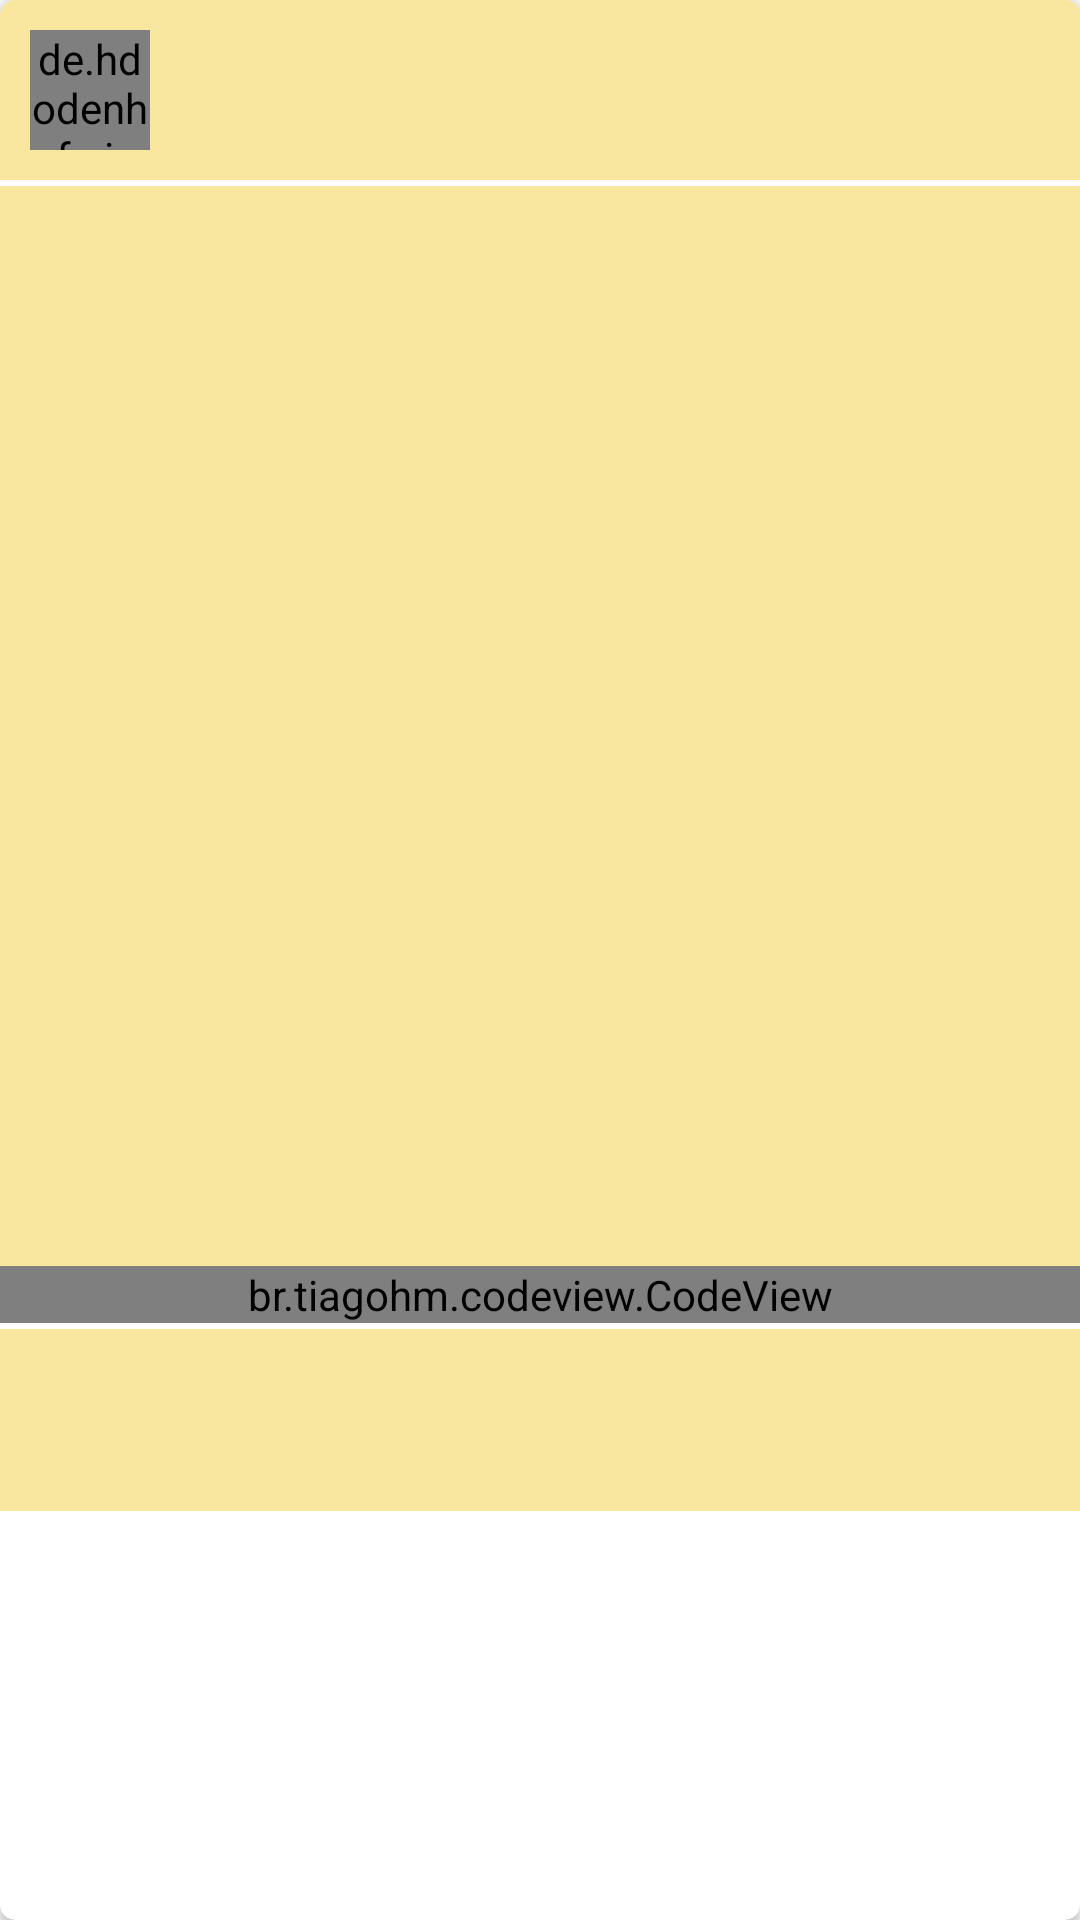

Produce the Android XML layout that renders to this screen, including the resource entries it uses.
<!-- AndroidManifest.xml: application theme AppTheme -->
<!-- res/layout/single_layout_tip.xml -->
<?xml version="1.0" encoding="utf-8"?>
<androidx.cardview.widget.CardView xmlns:android="http://schemas.android.com/apk/res/android"
    android:layout_width="match_parent"
    android:layout_height="wrap_content"
    xmlns:app="http://schemas.android.com/apk/res-auto"
    android:layout_margin="5dp"
    app:cardCornerRadius="5dp">

    <LinearLayout
        android:layout_width="match_parent"
        android:layout_height="wrap_content"
        android:background="@color/colorTips"
        android:orientation="vertical">

        <RelativeLayout
            android:layout_width="match_parent"
            android:layout_height="wrap_content">

            <de.hdodenhof.circleimageview.CircleImageView
                android:id="@+id/tips_profile_image"
                android:layout_width="40dp"
                android:layout_centerVertical="true"
                android:layout_height="40dp"
                android:layout_margin="10dp"
                android:src="@drawable/profile_placeholder" />

            <TextView
                android:layout_width="wrap_content"
                android:layout_height="wrap_content"
                android:layout_marginStart="12dp"
                android:id="@+id/tips_name"
                android:layout_marginTop="5dp"
                android:layout_toEndOf="@id/tips_profile_image"
                android:fontFamily="@font/roboto_mono_medium"
                android:textColor="@color/colorBlack"
                android:textSize="18sp" />


            <TextView
                android:layout_width="wrap_content"
                android:layout_height="wrap_content"
                android:layout_marginStart="12dp"
                android:layout_below="@+id/tips_name"
                android:id="@+id/tips_date"
                android:layout_toEndOf="@id/tips_profile_image"
                android:fontFamily="@font/roboto_mono"
                android:textColor="@color/colorBlack"
                android:textSize="10sp" />

            <ImageView
                android:id="@+id/tips_more"
                android:layout_width="wrap_content"
                android:layout_height="wrap_content"
                android:layout_alignParentEnd="true"
                android:layout_margin="15dp"
                app:srcCompat="@drawable/more" />

        </RelativeLayout>

        <View
            android:layout_width="match_parent"
            android:layout_height="2dp"
            android:background="@android:color/white" />

        <RelativeLayout
            android:layout_width="match_parent"
            android:layout_height="wrap_content">
            <androidx.constraintlayout.widget.ConstraintLayout
                android:layout_width="match_parent"
                android:id="@+id/image"
                android:layout_height="wrap_content">

                <ImageView
                    android:id="@+id/tips_image"
                    android:layout_width="match_parent"
                    android:layout_height="0dp"
                    app:layout_constraintDimensionRatio="1:1" />

            </androidx.constraintlayout.widget.ConstraintLayout>

            <br.tiagohm.codeview.CodeView
                android:id="@+id/tips_code"
                android:layout_width="match_parent"
                android:layout_height="wrap_content"
                app:cv_font_size="14"
                android:layout_below="@+id/image"
                app:cv_show_line_number="true"
                app:cv_start_line_number="1"
                app:cv_wrap_line="true"
                app:cv_zoom_enable="false"/>

        </RelativeLayout>
        <View
            android:layout_width="match_parent"
            android:layout_height="2dp"
            android:background="@android:color/white" />
        <TextView
            android:layout_width="match_parent"
            android:layout_height="wrap_content"
            android:textSize="15dp"
            android:layout_margin="5dp"
            android:fontFamily="@font/roboto_mono"
            android:id="@+id/tips_explanation"
            android:textColor="@color/colorBlack" />

        <TextView
            android:layout_width="match_parent"
            android:layout_height="wrap_content"
            android:textSize="15dp"
            android:layout_margin="5dp"
            android:fontFamily="@font/roboto_mono"
            android:id="@+id/tips_user_name"
            android:gravity="end"
            android:textColor="@color/colorBlack" />

    </LinearLayout>

</androidx.cardview.widget.CardView>
<!-- resources referenced by this layout -->
<resources>
  <color name="colorBlack">#000000</color>
  <color name="colorTips">#F9E79F</color>
  <style name="AppTheme" parent="Theme.AppCompat.Light.DarkActionBar">
          
          <item name="colorPrimary">@color/colorPrimary</item>
          <item name="colorPrimaryDark">@color/colorPrimaryDark</item>
          <item name="colorAccent">@color/colorAccent</item>
      </style>
  <color name="colorPrimary">#5EE7E7</color>
  <color name="colorPrimaryDark">#89E7C9</color>
  <color name="colorAccent">#FCE14A</color>
</resources>
